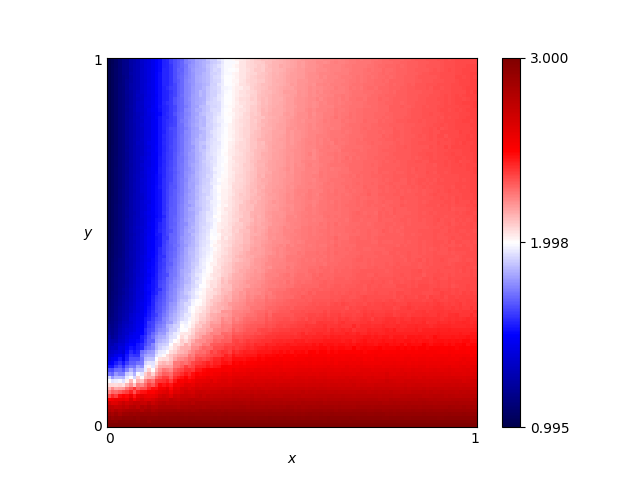

Data behind this chart, as committed beside it:
x, y, score
0.46, 0.76, 2.184
0.54, 0.86, 2.226
0.16, 0.19, 2.069
0.61, 0.18, 2.54
0.82, 0.41, 2.331
0.72, 0.66, 2.303
0.63, 0.37, 2.322
0.41, 0.28, 2.318
0.16, 0.44, 1.671
0.8, 0.33, 2.362
0.84, 0.23, 2.465
0.25, 0.48, 1.933
0.62, 0.7, 2.266
0.78, 0.28, 2.412
0.03, 0.68, 1.127
0.57, 0.0, 3.0
0.69, 0.37, 2.328
0.46, 0.05, 2.85
0.65, 0.03, 2.911
0.56, 0.8, 2.237
0.28, 0.44, 2.023
0.65, 0.0, 3.0
0.57, 0.1, 2.709
0.44, 0.29, 2.316
0.63, 0.49, 2.286
0.26, 0.03, 2.909
0.92, 0.27, 2.421
0.69, 0.35, 2.344
0.79, 0.78, 2.314
0.3, 0.26, 2.239
0.98, 0.54, 2.343
0.25, 0.62, 1.888
0.55, 0.43, 2.282
0.19, 0.06, 2.77
0.14, 0.65, 1.545
0.09, 0.65, 1.366
0.92, 1.0, 2.344
0.51, 0.43, 2.265
0.36, 0.66, 2.077
0.33, 0.92, 1.99
0.01, 0.93, 1.034
0.25, 0.81, 1.866
0.9, 0.46, 2.338
0.3, 0.12, 2.613
0.87, 0.59, 2.328
0.8, 0.75, 2.322
0.93, 0.2, 2.516
0.34, 0.41, 2.148
0.05, 0.48, 1.224
0.9, 0.12, 2.676
0.59, 0.65, 2.265
0.72, 0.62, 2.298
0.29, 0.87, 1.913
0.02, 0.72, 1.081
0.8, 0.35, 2.35
0.09, 0.22, 1.576
0.05, 0.61, 1.203
0.49, 0.38, 2.275
0.62, 0.21, 2.472
0.79, 0.55, 2.317
... 10,141 more rows
